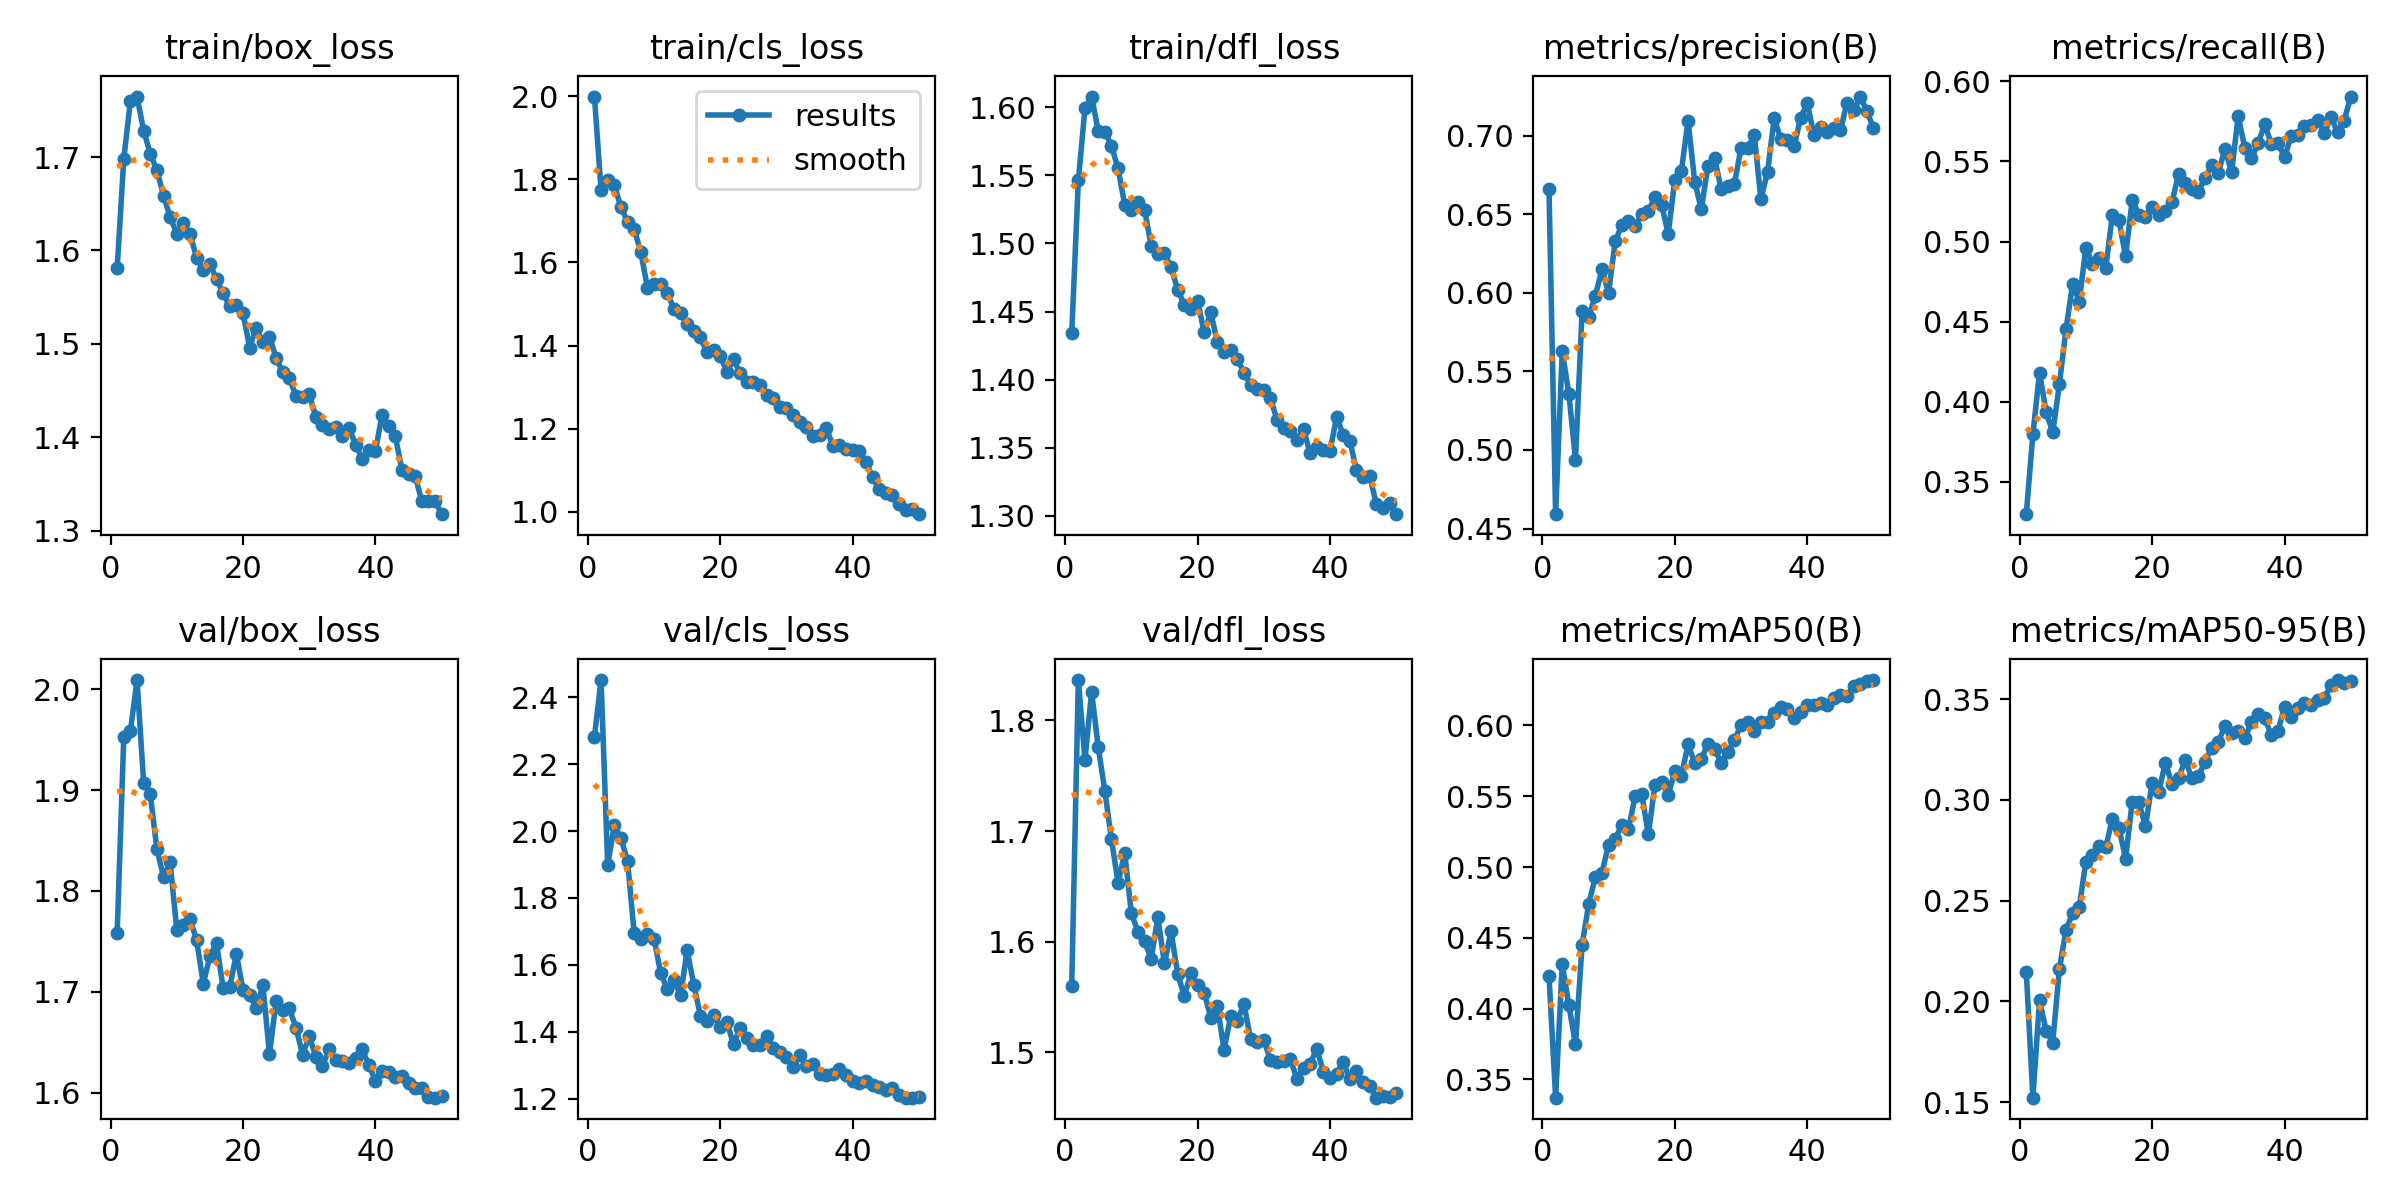

Source data for this figure (header and first rows):
epoch, train/box_loss, train/cls_loss, train/dfl_loss, metrics/precision(B), metrics/recall(B), metrics/mAP50(B), metrics/mAP50-95(B), val/box_loss, val/cls_loss, val/dfl_loss, lr/pg0, lr/pg1, lr/pg2
1, 1.581, 1.999, 1.434, 0.6661, 0.3297, 0.423, 0.2147, 1.758, 2.282, 1.56, 0.00055, 0.00055, 0.00055
2, 1.698, 1.774, 1.546, 0.4592, 0.3796, 0.3371, 0.1522, 1.953, 2.451, 1.837, 0.001084, 0.001084, 0.001084
3, 1.76, 1.798, 1.599, 0.5627, 0.4179, 0.4313, 0.2004, 1.958, 1.897, 1.764, 0.001596, 0.001596, 0.001596
4, 1.765, 1.785, 1.608, 0.5358, 0.3936, 0.4025, 0.1855, 2.009, 2.017, 1.826, 0.001568, 0.001568, 0.001568
5, 1.728, 1.734, 1.583, 0.4938, 0.3808, 0.3747, 0.1796, 1.907, 1.979, 1.776, 0.001568, 0.001568, 0.001568
6, 1.703, 1.697, 1.582, 0.5883, 0.4108, 0.4451, 0.216, 1.896, 1.91, 1.736, 0.001535, 0.001535, 0.001535
7, 1.686, 1.68, 1.572, 0.5845, 0.4452, 0.474, 0.2355, 1.841, 1.694, 1.692, 0.001502, 0.001502, 0.001502
8, 1.659, 1.625, 1.555, 0.5983, 0.4737, 0.4929, 0.2436, 1.814, 1.679, 1.653, 0.001469, 0.001469, 0.001469
9, 1.636, 1.539, 1.528, 0.6148, 0.4625, 0.496, 0.2468, 1.828, 1.692, 1.68, 0.001436, 0.001436, 0.001436
10, 1.618, 1.548, 1.524, 0.6, 0.4963, 0.5159, 0.2693, 1.762, 1.678, 1.626, 0.001403, 0.001403, 0.001403
11, 1.63, 1.547, 1.53, 0.6327, 0.486, 0.52, 0.2727, 1.767, 1.575, 1.609, 0.00137, 0.00137, 0.00137
12, 1.618, 1.526, 1.524, 0.6432, 0.4895, 0.5295, 0.2771, 1.772, 1.527, 1.6, 0.001337, 0.001337, 0.001337
13, 1.592, 1.488, 1.498, 0.6455, 0.4835, 0.5267, 0.2764, 1.751, 1.554, 1.584, 0.001304, 0.001304, 0.001304
14, 1.579, 1.477, 1.492, 0.6426, 0.5166, 0.55, 0.2906, 1.708, 1.509, 1.622, 0.001271, 0.001271, 0.001271
15, 1.586, 1.453, 1.493, 0.6499, 0.5132, 0.5517, 0.2858, 1.735, 1.643, 1.58, 0.001238, 0.001238, 0.001238
16, 1.569, 1.435, 1.482, 0.6518, 0.4907, 0.523, 0.2707, 1.748, 1.541, 1.609, 0.001205, 0.001205, 0.001205
17, 1.554, 1.42, 1.466, 0.661, 0.526, 0.558, 0.2991, 1.704, 1.448, 1.571, 0.001172, 0.001172, 0.001172
18, 1.54, 1.383, 1.455, 0.656, 0.5168, 0.5603, 0.2987, 1.705, 1.432, 1.551, 0.001139, 0.001139, 0.001139
19, 1.541, 1.388, 1.452, 0.6374, 0.5155, 0.5507, 0.2868, 1.738, 1.45, 1.571, 0.001106, 0.001106, 0.001106
20, 1.533, 1.374, 1.458, 0.672, 0.5214, 0.5677, 0.3085, 1.702, 1.414, 1.56, 0.001073, 0.001073, 0.001073
21, 1.496, 1.337, 1.435, 0.6777, 0.5165, 0.5646, 0.3037, 1.697, 1.429, 1.554, 0.00104, 0.00104, 0.00104
22, 1.517, 1.367, 1.449, 0.7096, 0.5192, 0.5866, 0.3184, 1.684, 1.363, 1.531, 0.001007, 0.001007, 0.001007
23, 1.502, 1.333, 1.427, 0.6708, 0.5245, 0.5737, 0.3079, 1.706, 1.411, 1.542, 0.0009739, 0.0009739, 0.0009739
24, 1.507, 1.312, 1.421, 0.6531, 0.5422, 0.5764, 0.3106, 1.639, 1.382, 1.502, 0.0009409, 0.0009409, 0.0009409
25, 1.485, 1.312, 1.422, 0.6807, 0.5365, 0.5873, 0.3198, 1.691, 1.359, 1.532, 0.0009078, 0.0009078, 0.0009078
26, 1.469, 1.304, 1.415, 0.6857, 0.5325, 0.5833, 0.3109, 1.682, 1.36, 1.528, 0.0008748, 0.0008748, 0.0008748
27, 1.463, 1.282, 1.405, 0.6659, 0.5312, 0.5738, 0.3119, 1.684, 1.389, 1.544, 0.0008418, 0.0008418, 0.0008418
28, 1.444, 1.273, 1.396, 0.6679, 0.5399, 0.5816, 0.3187, 1.665, 1.352, 1.512, 0.0008088, 0.0008088, 0.0008088
29, 1.443, 1.253, 1.393, 0.6692, 0.5478, 0.5895, 0.3258, 1.638, 1.341, 1.509, 0.0007758, 0.0007758, 0.0007758
30, 1.446, 1.25, 1.393, 0.6923, 0.543, 0.6003, 0.3285, 1.656, 1.325, 1.511, 0.0007428, 0.0007428, 0.0007428
31, 1.422, 1.234, 1.387, 0.6921, 0.5578, 0.6026, 0.3368, 1.636, 1.295, 1.493, 0.0007098, 0.0007098, 0.0007098
32, 1.413, 1.215, 1.37, 0.7004, 0.5432, 0.5961, 0.3331, 1.627, 1.331, 1.491, 0.0006768, 0.0006768, 0.0006768
33, 1.409, 1.203, 1.365, 0.6595, 0.5783, 0.6025, 0.3341, 1.643, 1.297, 1.492, 0.0006438, 0.0006438, 0.0006438
34, 1.411, 1.182, 1.362, 0.6769, 0.5585, 0.6024, 0.3305, 1.633, 1.303, 1.494, 0.0006108, 0.0006108, 0.0006108
35, 1.401, 1.184, 1.355, 0.711, 0.5519, 0.6086, 0.3386, 1.631, 1.274, 1.476, 0.0005778, 0.0005778, 0.0005778
36, 1.41, 1.202, 1.364, 0.6977, 0.5612, 0.613, 0.3425, 1.629, 1.27, 1.486, 0.0005448, 0.0005448, 0.0005448
37, 1.392, 1.159, 1.346, 0.6969, 0.5732, 0.612, 0.3404, 1.634, 1.273, 1.49, 0.0005118, 0.0005118, 0.0005118
38, 1.377, 1.161, 1.35, 0.6931, 0.5612, 0.6053, 0.3321, 1.643, 1.29, 1.503, 0.0004788, 0.0004788, 0.0004788
39, 1.386, 1.151, 1.349, 0.7114, 0.5617, 0.6097, 0.3341, 1.627, 1.27, 1.482, 0.0004458, 0.0004458, 0.0004458
40, 1.385, 1.149, 1.347, 0.7208, 0.5526, 0.6148, 0.3461, 1.612, 1.253, 1.476, 0.0004127, 0.0004127, 0.0004127
41, 1.424, 1.146, 1.373, 0.7003, 0.5659, 0.6145, 0.3412, 1.622, 1.248, 1.48, 0.0003797, 0.0003797, 0.0003797
42, 1.412, 1.119, 1.359, 0.7056, 0.5665, 0.6161, 0.3457, 1.62, 1.254, 1.491, 0.0003467, 0.0003467, 0.0003467
43, 1.401, 1.083, 1.355, 0.7024, 0.572, 0.6146, 0.3481, 1.615, 1.242, 1.475, 0.0003137, 0.0003137, 0.0003137
44, 1.365, 1.054, 1.333, 0.7047, 0.5727, 0.6193, 0.3469, 1.617, 1.235, 1.483, 0.0002807, 0.0002807, 0.0002807
45, 1.361, 1.045, 1.329, 0.7032, 0.576, 0.6213, 0.3497, 1.61, 1.225, 1.473, 0.0002477, 0.0002477, 0.0002477
46, 1.359, 1.04, 1.329, 0.721, 0.5675, 0.621, 0.3503, 1.604, 1.232, 1.47, 0.0002147, 0.0002147, 0.0002147
47, 1.331, 1.018, 1.309, 0.716, 0.5778, 0.6278, 0.357, 1.605, 1.211, 1.459, 0.0001817, 0.0001817, 0.0001817
48, 1.332, 1.003, 1.306, 0.7248, 0.5683, 0.629, 0.3594, 1.595, 1.203, 1.46, 0.0001487, 0.0001487, 0.0001487
49, 1.332, 1.008, 1.31, 0.7154, 0.5755, 0.6313, 0.3581, 1.595, 1.203, 1.459, 0.0001157, 0.0001157, 0.0001157
50, 1.318, 0.9942, 1.301, 0.7048, 0.5905, 0.6321, 0.3591, 1.596, 1.204, 1.463, 8.2683e-05, 8.2683e-05, 8.2683e-05
